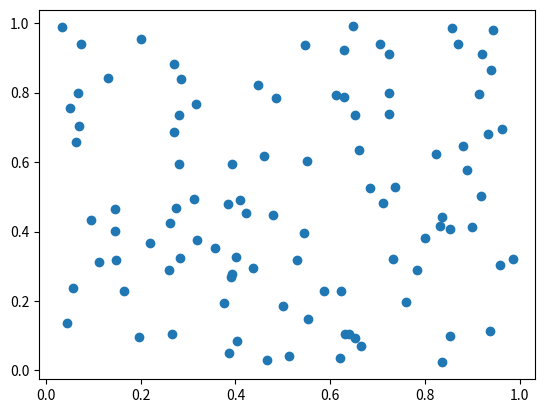

The script that saved this image: (Note: this script raises an exception after producing the figure.)
# Implementation of matplotlib function
from matplotlib.artist import Artist
import matplotlib.pyplot as plt
from matplotlib.lines import Line2D
from matplotlib.patches import Rectangle
from matplotlib.text import Text
from matplotlib.image import AxesImage
import numpy as np
from numpy.random import rand


def line_picker(line, mouseevent):
    if mouseevent.xdata is None:
        return False, dict()

    xdata = line.get_xdata()
    ydata = line.get_ydata()
    maxd = 0.05
    d = np.sqrt(
        (xdata - mouseevent.xdata) ** 2 + (ydata - mouseevent.ydata) ** 2)

    ind, = np.nonzero(d <= maxd)

    if len(ind):

        pickx = xdata[ind]
        picky = ydata[ind]
        props = dict(ind=ind, pickx=pickx, picky=picky)
        return True, props

    else:
        return False, dict()


def onpick2(event):
    print('Result :', event.pickx, event.picky)


fig, ax = plt.subplots()
ax.plot(rand(100), rand(100), 'o')

Artist.set_contains(ax, picker=line_picker)

fig.canvas.mpl_connect('pick_event', onpick2)

fig.suptitle('matplotlib.artist.Artist.set_contains() \
function Example', fontweight="bold")

plt.show()
